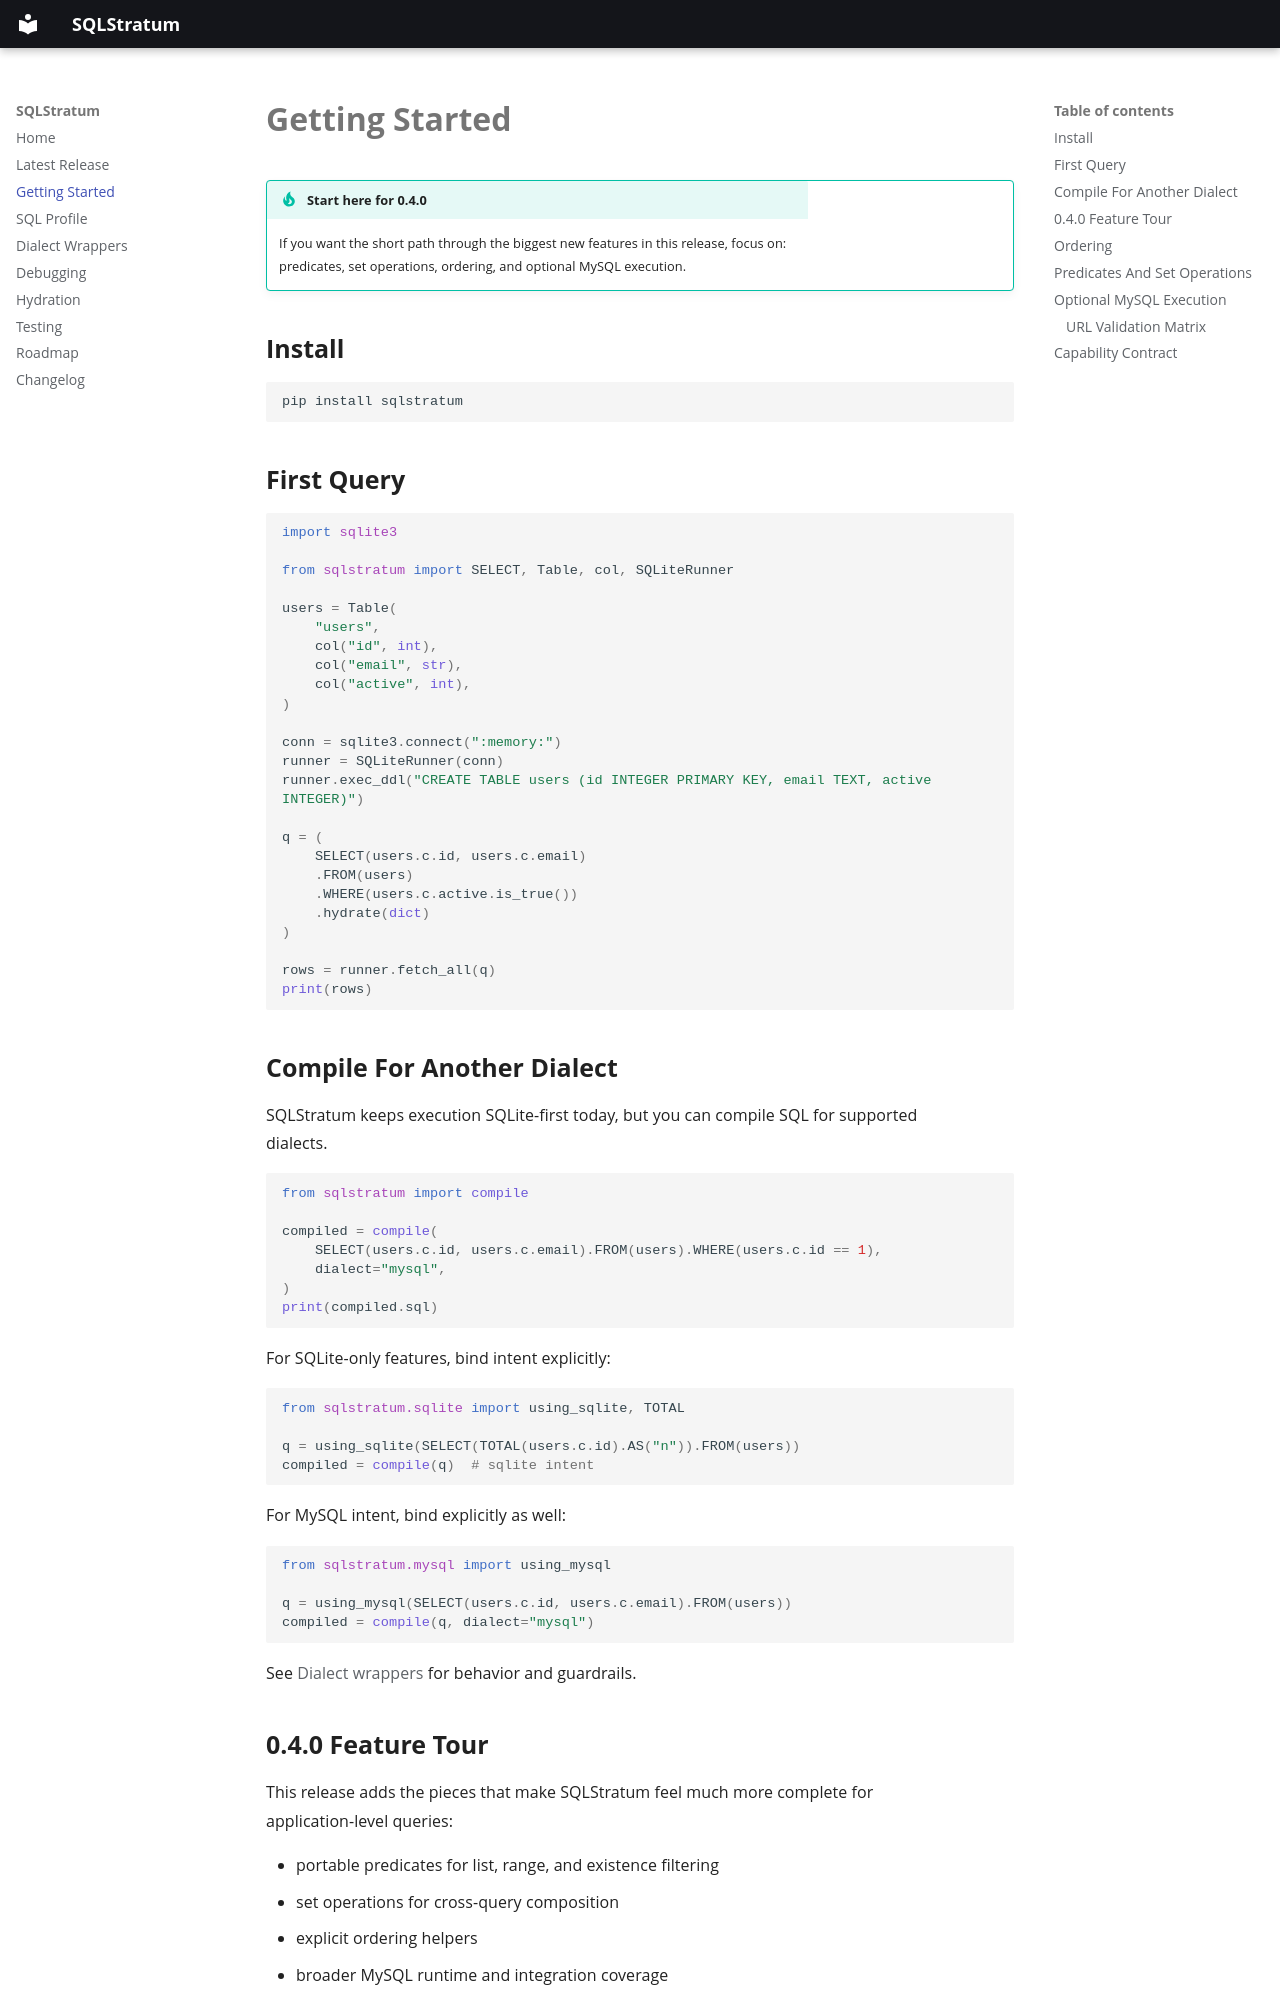

repository: aognio/sqlstratum · page: getting-started/index.html · generator: mkdocs

# Getting Started

!!! tip "Start here for 0.4.0"
    If you want the short path through the biggest new features in this release, focus on:
    predicates, set operations, ordering, and optional MySQL execution.

## Install
```bash
pip install sqlstratum
```

## First Query
```python
import sqlite3

from sqlstratum import SELECT, Table, col, SQLiteRunner

users = Table(
    "users",
    col("id", int),
    col("email", str),
    col("active", int),
)

conn = sqlite3.connect(":memory:")
runner = SQLiteRunner(conn)
runner.exec_ddl("CREATE TABLE users (id INTEGER PRIMARY KEY, email TEXT, active INTEGER)")

q = (
    SELECT(users.c.id, users.c.email)
    .FROM(users)
    .WHERE(users.c.active.is_true())
    .hydrate(dict)
)

rows = runner.fetch_all(q)
print(rows)
```

## Compile For Another Dialect
SQLStratum keeps execution SQLite-first today, but you can compile SQL for supported dialects.

```python
from sqlstratum import compile

compiled = compile(
    SELECT(users.c.id, users.c.email).FROM(users).WHERE(users.c.id == 1),
    dialect="mysql",
)
print(compiled.sql)
```

For SQLite-only features, bind intent explicitly:
```python
from sqlstratum.sqlite import using_sqlite, TOTAL

q = using_sqlite(SELECT(TOTAL(users.c.id).AS("n")).FROM(users))
compiled = compile(q)  # sqlite intent
```

For MySQL intent, bind explicitly as well:
```python
from sqlstratum.mysql import using_mysql

q = using_mysql(SELECT(users.c.id, users.c.email).FROM(users))
compiled = compile(q, dialect="mysql")
```

See [Dialect wrappers](dialect-wrappers.md) for behavior and guardrails.

## 0.4.0 Feature Tour

This release adds the pieces that make SQLStratum feel much more complete for application-level
queries:

- portable predicates for list, range, and existence filtering
- set operations for cross-query composition
- explicit ordering helpers
- broader MySQL runtime and integration coverage

If you want the prose walkthrough instead of the short reference version on this page, read
[Latest release](latest-release.md).
